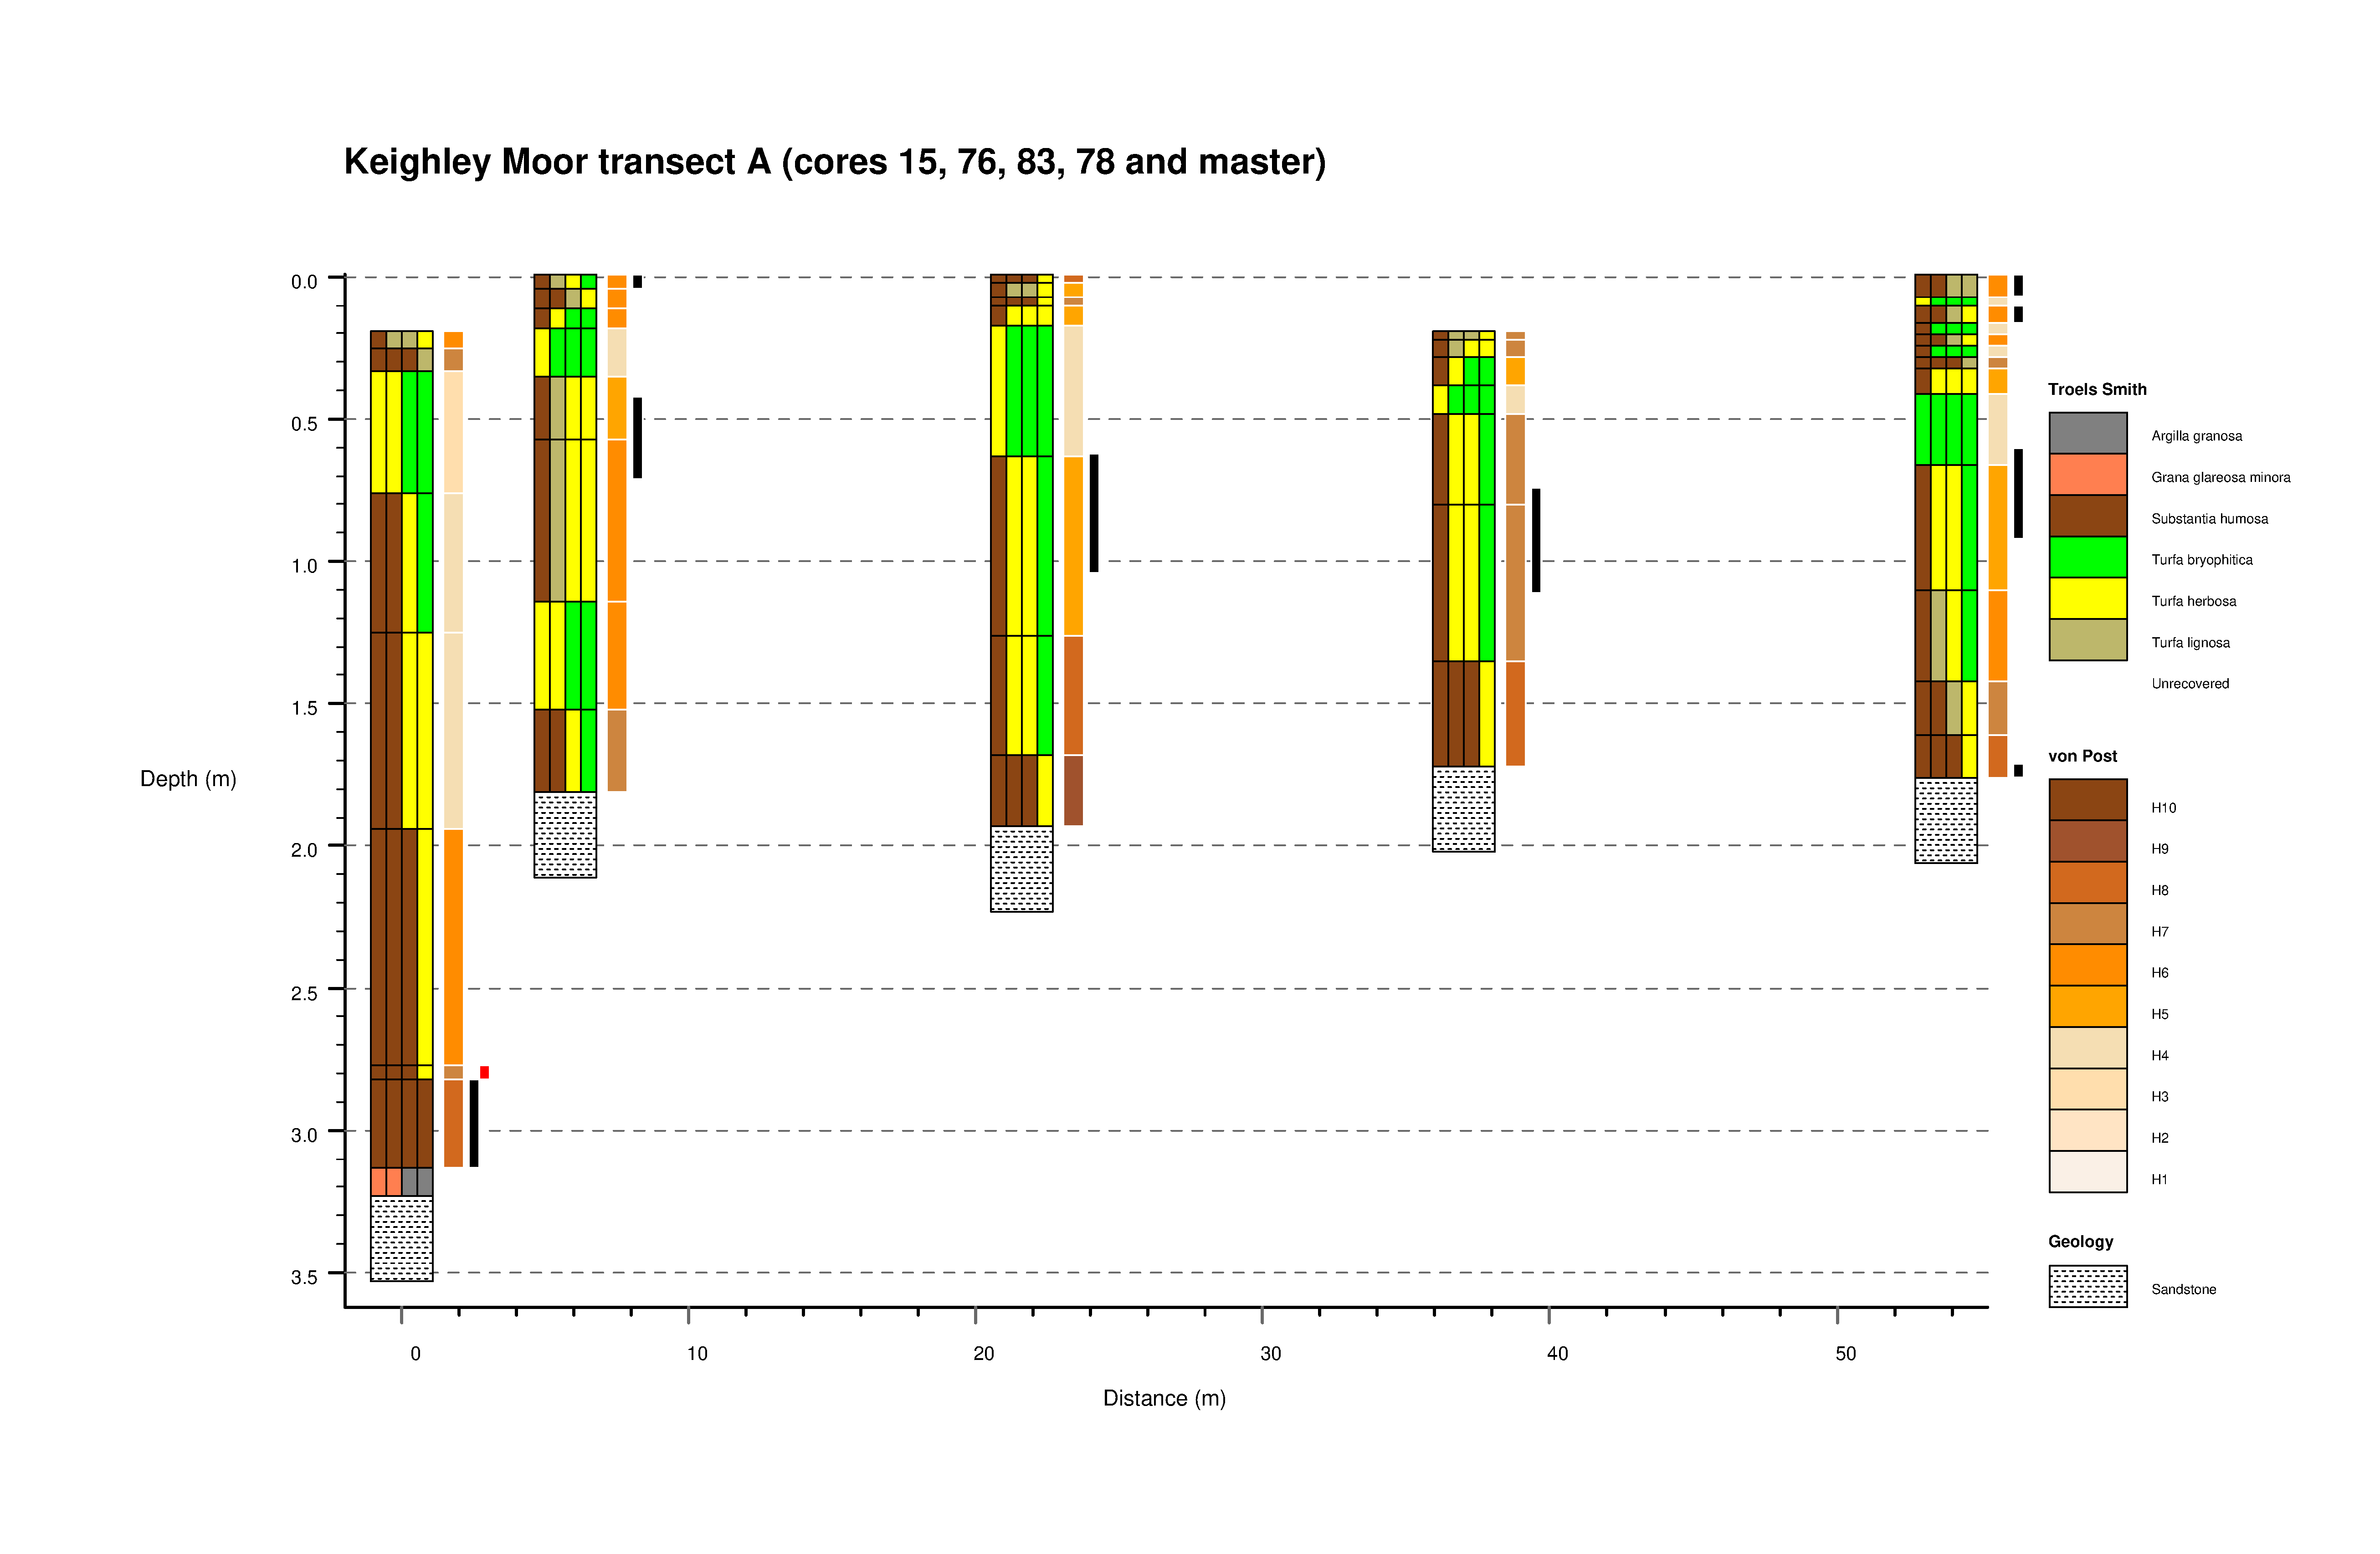

Source data for this figure (header and first rows):
Altitude_m, Core_number, Location_m, TS_geology_basal, TS_description, von_Post, , Altitude_m_charcoal, Core_number_charcoal, Charcoal, , Altitude_m_other, Core_number_other, other, , Core_label, Core_number_label
0, 1, 40, UR, Ur-Ur-Ur-Ur, 0, , 0, 1, 0, , 0, 1, 0, , 15, 1
-0.2, 1, 40, TS, Sh-Tl-Tl-Th, 6, , -2.83, 1, 1, , -2.78, 1, 2, , 76, 2
-0.26, 1, 40, TS, Sh-Sh-Sh-Tl, 7, , -3.14, 1, 0, , -2.83, 1, 0, , 83, 3
-0.34, 1, 40, TS, Th-Th-Tb-Tb, 3, , 0, 2, 1, , 0, 2, 0, , 78, 4
-0.77, 1, 40, TS, Sh-Sh-Th-Tb, 4, , -0.05, 2, 0, , 0, 3, 0, , M, 5
-1.26, 1, 40, TS, Sh-Sh-Th-Th, 4, , -0.43, 2, 1, , -1.27, 3, 0, , , 
-1.95, 1, 40, TS, Sh-Sh-Sh-Th, 6, , -0.72, 2, 0, , -1.69, 3, 2, , , 
-2.78, 1, 40, TS, Sh-Sh-Sh-Th, 7, , 0, 3, 0, , 0, 4, 0, , , 
-2.83, 1, 40, TS, Sh-Sh-Sh-Sh, 8, , -0.63, 3, 1, , 0, 5, 0, , , 
-3.14, 1, 40, TS, Gg(min)-Gg(min)-Ag-Ag, 0, , -1.05, 3, 0, , , , , , , 
-3.24, 1, 40, GEO_sandstone, 0-0-0-0, 0, , 0, 4, 0, , , , , , , 
-3.54, 1, 40, , 0-0-0-0, 0, , -0.75, 4, 1, , , , , , , 
0, 2, 45.7, TS, Sh-Tl-Th-Tb, 6, , -1.12, 4, 0, , , , , , , 
-0.05, 2, 45.7, TS, Sh-Sh-Tl-Th, 6, , 0, 5, 1, , , , , , , 
-0.12, 2, 45.7, TS, Sh-Th-Tb-Tb, 6, , -0.078, 5, 0, , , , , , , 
-0.19, 2, 45.7, TS, Th-Tb-Tb-Tb, 4, , -0.11, 5, 1, , , , , , , 
-0.36, 2, 45.7, TS, Sh-Tl-Th-Th, 5, , -0.17, 5, 0, , , , , , , 
-0.58, 2, 45.7, TS, Sh-Tl-Th-Th, 6, , -0.61, 5, 1, , , , , , , 
-1.15, 2, 45.7, TS, Th-Th-Tb-Tb, 6, , -0.93, 5, 0, , , , , , , 
-1.53, 2, 45.7, TS, Sh-Sh-Th-Tb, 7, , -1.72, 5, 1, , , , , , , 
-1.82, 2, 45.7, GEO_sandstone, 0-0-0-0, 0, , -1.768, 5, 0, , , , , , , 
-2.12, 2, 45.7, , 0-0-0-0, 0, , , , , , , , , , , 
0, 3, 61.6, TS, Sh-Sh-Sh-Th, 8, , , , , , , , , , , 
-0.03, 3, 61.6, TS, Sh-Tl-Tl-Th, 5, , , , , , , , , , , 
-0.08, 3, 61.6, TS, Sh-Sh-Sh-Th, 7, , , , , , , , , , , 
-0.11, 3, 61.6, TS, Sh-Th-Th-Th, 5, , , , , , , , , , , 
-0.18, 3, 61.6, TS, Th-Tb-Tb-Tb, 4, , , , , , , , , , , 
-0.64, 3, 61.6, TS, Sh-Th-Th-Tb, 5, , , , , , , , , , , 
-1.27, 3, 61.6, TS, Sh-Th-Th-Tb, 8, , , , , , , , , , , 
-1.69, 3, 61.6, TS, Sh-Sh-Sh-Th, 9, , , , , , , , , , , 
-1.94, 3, 61.6, GEO_sandstone, 0-0-0-0, 0, , , , , , , , , , , 
-2.24, 3, 61.6, , 0-0-0-0, 0, , , , , , , , , , , 
0, 4, 77, UR, Ur-Ur-Ur-Ur, 0, , , , , , , , , , , 
-0.2, 4, 77, TS, Sh-Tl-Tl-Th, 7, , , , , , , , , , , 
-0.23, 4, 77, TS, Sh-Tl-Th-Th, 7, , , , , , , , , , , 
-0.29, 4, 77, TS, Sh-Th-Tb-Tb, 5, , , , , , , , , , , 
-0.39, 4, 77, TS, Th-Tb-Tb-Tb, 4, , , , , , , , , , , 
-0.49, 4, 77, TS, Sh-Th-Th-Tb, 7, , , , , , , , , , , 
-0.81, 4, 77, TS, Sh-Th-Th-Tb, 7, , , , , , , , , , , 
-1.36, 4, 77, TS, Sh-Sh-Sh-Th, 8, , , , , , , , , , , 
-1.73, 4, 77, GEO_sandstone, 0-0-0-0, 0, , , , , , , , , , , 
-2.03, 4, 77, , 0-0-0-0, 0, , , , , , , , , , , 
0, 5, 93.8, TS, Sh-Sh-Tl-Tl, 6, , , , , , , , , , , 
-0.08, 5, 93.8, TS, Th-Tb-Tb-Tb, 4, , , , , , , , , , , 
-0.11, 5, 93.8, TS, Sh-Sh-Tl-Th, 6, , , , , , , , , , , 
-0.17, 5, 93.8, TS, Sh-Tb-Tb-Tb, 4, , , , , , , , , , , 
-0.21, 5, 93.8, TS, Sh-Sh-Tl-Th, 6, , , , , , , , , , , 
-0.25, 5, 93.8, TS, Sh-Tb-Tb-Tb, 4, , , , , , , , , , , 
-0.29, 5, 93.8, TS, Sh-Sh-Sh-Tl, 7, , , , , , , , , , , 
-0.33, 5, 93.8, TS, Sh-Th-Th-Th, 5, , , , , , , , , , , 
-0.42, 5, 93.8, TS, Tb-Tb-Tb-Tb, 4, , , , , , , , , , , 
-0.67, 5, 93.8, TS, Sh-Th-Th-Tb, 5, , , , , , , , , , , 
-1.11, 5, 93.8, TS, Sh-Tl-Th-Tb, 6, , , , , , , , , , , 
-1.43, 5, 93.8, TS, Sh-Sh-Tl-Th, 7, , , , , , , , , , , 
-1.62, 5, 93.8, TS, Sh-Sh-Sh-Th, 8, , , , , , , , , , , 
-1.77, 5, 93.8, GEO_sandstone, 0-0-0-0, 0, , , , , , , , , , , 
-2.07, 5, 93.8, , 0-0-0-0, 0, , , , , , , , , , , 
